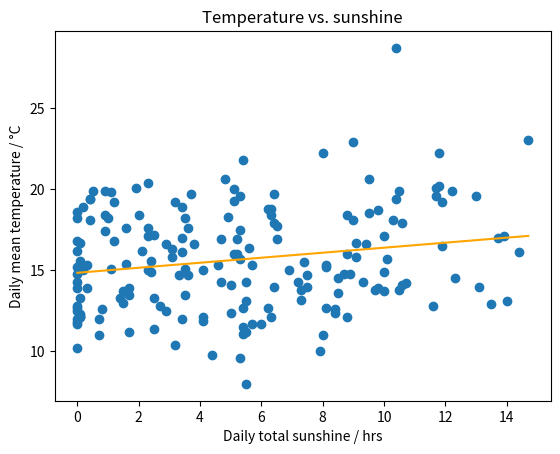

Recreate this plot in Python.
import matplotlib.pyplot as plt
import numpy as np


def main():
    total_sun = [4.4, 0.7, 3.3, 6.9, 4.7, 5.4, 5.5, 0.1, 5.7, 7.5, 5.6, 9.3, 14, 0, 5.7, 10, 8.8, 5, 8, 7.9, 13.5, 3.5, 4.6, 5.1, 2.7, 8.5, 9.7, 8.7, 4.1, 8.4, 1.7, 4.1, 1.6, 9.1, 14.4, 5.3, 12.3, 13.1, 6.4, 2.5, 7.2, 13.9, 1.2, 0.9, 0.3, 5.2, 6.5, 3.4, 10.3, 9.1, 0.1, 3.6, 3.6, 3.8, 6.3, 9.5, 4.8, 8.8, 2, 13, 14.7, 10.4, 5.4, 11.7, 11.8, 5.1, 9, 6.4, 2.3, 13.7, 12.2, 11.8, 0.2, 0, 0.5, 1.1, 1.9, 5.1, 10.6, 10.4, 0.4, 10.5, 6.3, 4.7, 0, 9.4, 0.1, 1.2,
                 5.2, 4.1, 8.1, 10.1, 7.4, 11.9, 2.3, 6.4, 0.9, 6.2, 9.8, 9.5, 11.7, 0.9, 1.6, 3.2, 0, 0.4, 5.3, 3.4, 6.5, 0, 2.5, 0.4, 8, 9, 3.7, 0, 3.5, 3.4, 2.9, 8.8, 3.5, 1, 0, 3.1, 5.5, 1.5, 1.5, 0.8, 11.6, 9.8, 1.4, 2.1, 11.9, 10, 4.9, 2.3, 3.1, 1.1, 0.1, 7.3, 2.4, 8.1, 7.5, 0.3, 0.7, 6.2, 5.3, 7.3, 8.4, 8.5, 10, 8.9, 10.7, 10.6, 10.5, 2.9, 8.1, 0, 2.3, 0.2, 6, 6.3, 0.1, 5.4, 5.4, 3.2, 5.3, 1.7, 0.1, 0, 2.5, 0, 3.4, 0, 0, 0, 0, 5.5, 5.5, 2.4, 1.7, 0.1, 0, 5]
    mean_temp = [9.8, 11.0, 14.7, 15.0, 14.3, 11.5, 13.1, 12.3, 15.3, 14.0, 16.4, 14.3, 13.1, 10.2, 11.7, 14.9, 12.1, 12.4, 11.0, 10.0, 12.9, 13.5, 15.3, 16.0, 12.8, 14.5, 13.8, 14.8, 11.9, 12.6, 13.5, 12.1, 15.4, 15.8, 16.1, 19.6, 14.5, 14.0, 14.0, 11.4, 14.3, 17.1, 19.2, 17.4, 15.3, 16.0, 16.9, 18.9, 18.1, 16.7, 16.7, 17.6, 14.7, 16.6, 18.4, 18.5, 20.6, 18.4, 18.4, 19.6, 23.0, 28.7, 21.8, 20.1, 22.2, 19.3, 18.1, 19.7, 17.6, 17.0, 19.9, 20.2, 18.9, 18.6, 19.9, 19.8, 20.1, 20.0, 17.9, 19.4, 19.4, 19.9, 18.8, 16.9, 16.2, 16.6, 15.6, 16.8, 16.9, 15.0, 15.3,
                 15.7, 15.5, 19.2, 20.4, 17.9, 18.4, 18.8, 18.7, 20.6, 19.6, 19.9, 17.6, 19.2, 18.2, 19.4, 17.5, 16.1, 17.7, 16.8, 17.2, 18.1, 22.2, 22.9, 19.7, 14.8, 15.1, 17.0, 16.6, 16.0, 18.2, 18.2, 15.2, 16.3, 14.3, 13.0, 13.7, 12.6, 12.8, 13.9, 13.3, 16.2, 16.5, 17.1, 18.3, 15.0, 15.8, 15.1, 13.3, 13.8, 15.6, 15.2, 14.7, 13.9, 12.0, 12.7, 15.7, 13.2, 12.4, 13.6, 13.7, 14.8, 14.2, 14.1, 13.8, 12.5, 12.7, 14.3, 17.1, 15.0, 11.7, 12.1, 12.1, 12.7, 11.1, 10.4, 9.6, 11.2, 12.2, 11.7, 13.3, 12.8, 12.0, 11.8, 12.5, 12.0, 12.7, 8.0, 11.2, 14.9, 13.9, 12.1, 13.9, 14.1]
    plt.scatter(total_sun, mean_temp)
    plt.plot(np.unique(total_sun), np.poly1d(np.polyfit(
        total_sun, mean_temp, 1))(np.unique(total_sun)), color='orange')
    plt.title('Temperature vs. sunshine')
    plt.xlabel('Daily total sunshine / hrs')
    plt.ylabel('Daily mean temperature / °C')
    plt.show()


if __name__ == "__main__":
    main()
